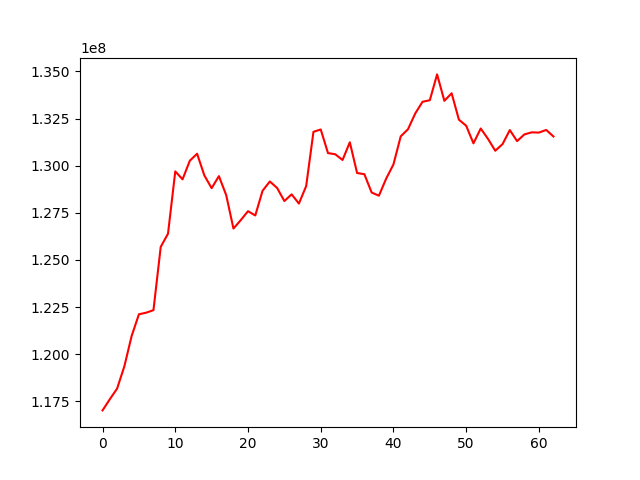

The table this chart was drawn from, first rows:
, 0
0, 117021748
1, 117614012
2, 118177130
3, 119361002
4, 120966709
5, 122117644
6, 122203716
7, 122337775
8, 125692914
9, 126390416
10, 129694758
11, 129273936
12, 130261983
13, 130631617
14, 129480555
15, 128805766
16, 129444706
17, 128440441
18, 126665330
19, 127108868
20, 127585806
21, 127358248
22, 128665188
23, 129160954
24, 128819075
25, 128123855
26, 128478628
27, 127988783
28, 128918133
29, 131793562
30, 131918141
31, 130665580
32, 130603522
33, 130299492
34, 131239139
35, 129610000
36, 129545956
37, 128576320
38, 128406234
39, 129314208
40, 130066131
41, 131554175
42, 131931684
43, 132771199
44, 133387566
45, 133469610
46, 134838755
47, 133438232
48, 133837591
49, 132437657
50, 132116528
51, 131182513
52, 131969826
53, 131418661
54, 130789552
55, 131142361
56, 131886147
57, 131301528
58, 131655311
59, 131766347
... 3 more rows
